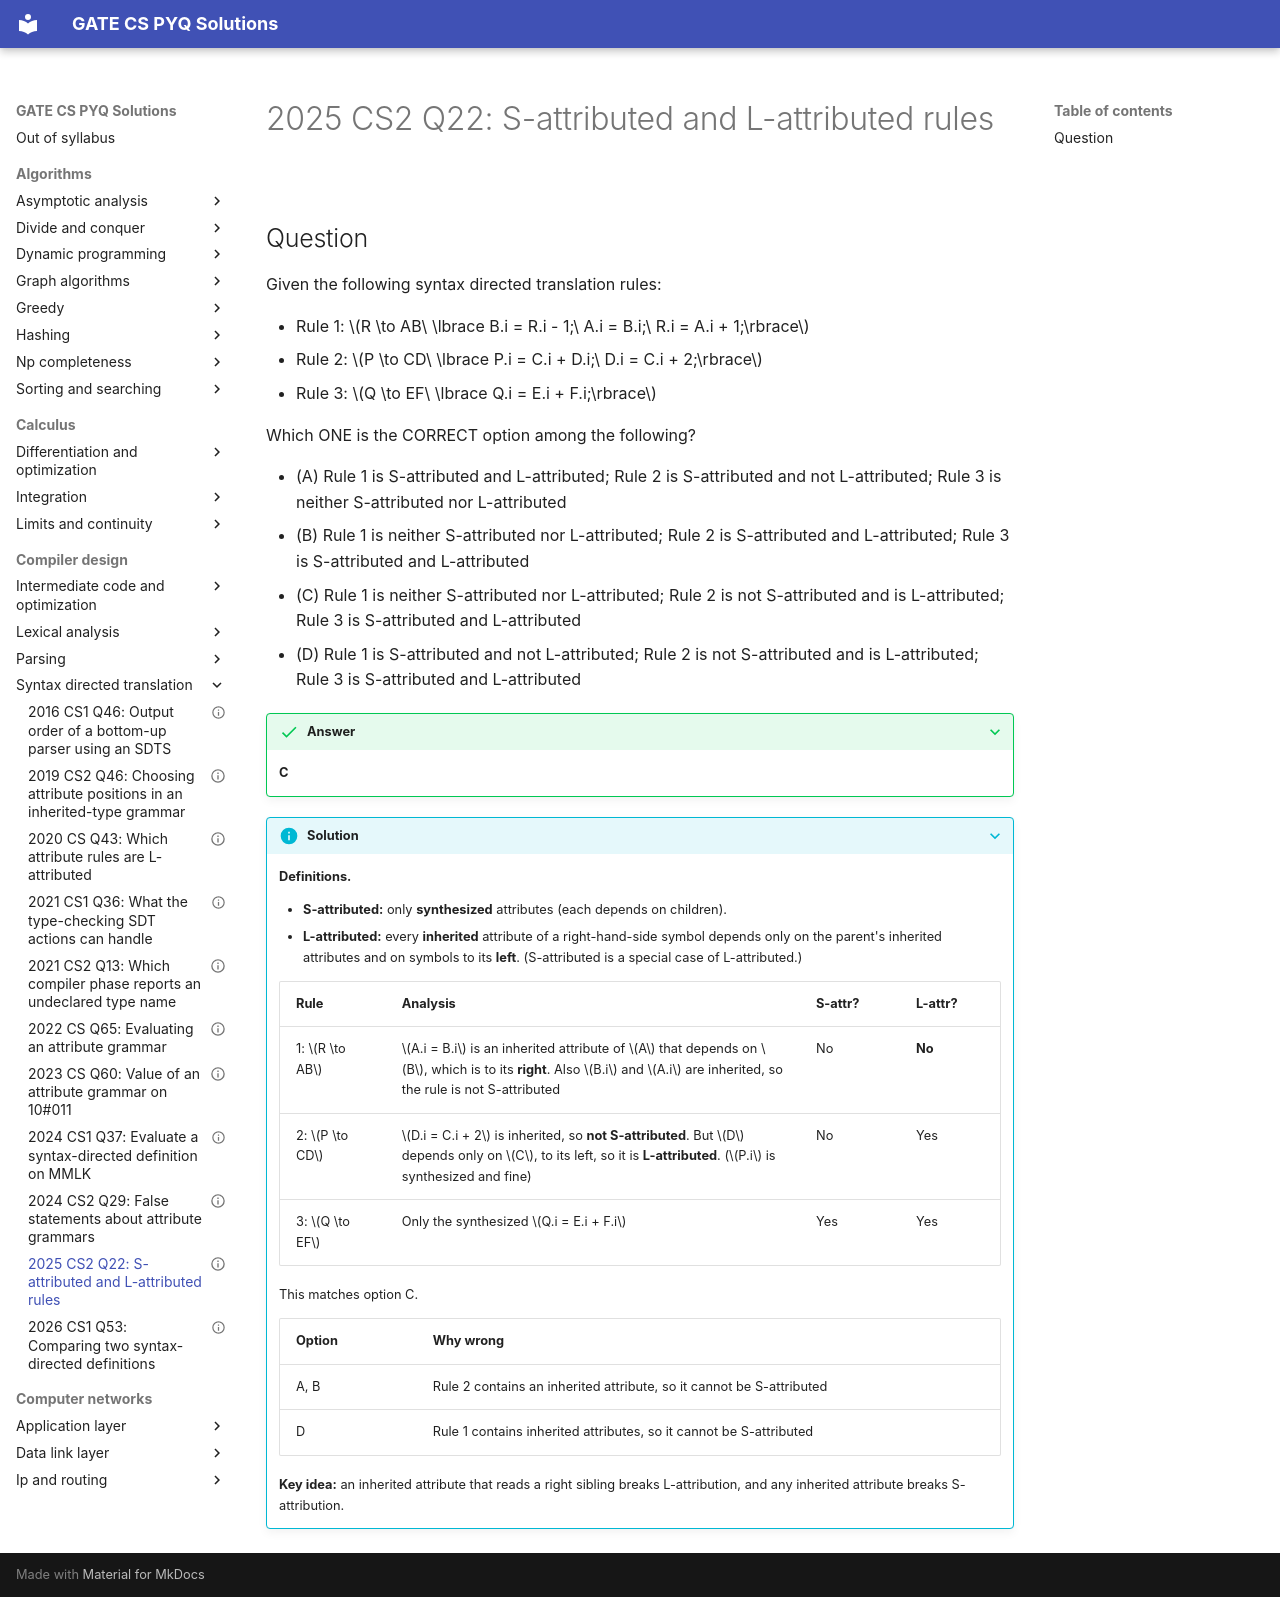

repository: saheenusman/GATE-PYQs · page: compiler-design/syntax-directed-translation/2025-set2-q22/index.html · generator: mkdocs

---
title: "2025 CS2 Q22: S-attributed and L-attributed rules"
year: 2025
set: 2
paper: CS2
q_no: 22
subject: compiler-design
topic: syntax-directed-translation
also: []
marks: 1
type: MCQ
official_answer: "C"
status: verified
---

# 2025 CS2 Q22: S-attributed and L-attributed rules

## Question

Given the following syntax directed translation rules:

- Rule 1: $R \to AB\ \lbrace B.i = R.i - 1;\ A.i = B.i;\ R.i = A.i + 1;\rbrace$
- Rule 2: $P \to CD\ \lbrace P.i = C.i + D.i;\ D.i = C.i + 2;\rbrace$
- Rule 3: $Q \to EF\ \lbrace Q.i = E.i + F.i;\rbrace$

Which ONE is the CORRECT option among the following?

- (A) Rule 1 is S-attributed and L-attributed; Rule 2 is S-attributed and not L-attributed; Rule 3 is neither S-attributed nor L-attributed
- (B) Rule 1 is neither S-attributed nor L-attributed; Rule 2 is S-attributed and L-attributed; Rule 3 is S-attributed and L-attributed
- (C) Rule 1 is neither S-attributed nor L-attributed; Rule 2 is not S-attributed and is L-attributed; Rule 3 is S-attributed and L-attributed
- (D) Rule 1 is S-attributed and not L-attributed; Rule 2 is not S-attributed and is L-attributed; Rule 3 is S-attributed and L-attributed

<details class="success" markdown="1">
<summary>Answer</summary>

**C**

</details>

<details class="info" markdown="1">
<summary>Solution</summary>

**Definitions.**

- **S-attributed:** only **synthesized** attributes (each depends on children).
- **L-attributed:** every **inherited** attribute of a right-hand-side symbol depends only on the parent's inherited attributes and on symbols to its **left**. (S-attributed is a special case of L-attributed.)

| Rule | Analysis | S-attr? | L-attr? |
|---|---|---|---|
| 1: $R \to AB$ | $A.i = B.i$ is an inherited attribute of $A$ that depends on $B$, which is to its **right**. Also $B.i$ and $A.i$ are inherited, so the rule is not S-attributed | No | **No** |
| 2: $P \to CD$ | $D.i = C.i + 2$ is inherited, so **not S-attributed**. But $D$ depends only on $C$, to its left, so it is **L-attributed**. ($P.i$ is synthesized and fine) | No | Yes |
| 3: $Q \to EF$ | Only the synthesized $Q.i = E.i + F.i$ | Yes | Yes |

This matches option C.

| Option | Why wrong |
|---|---|
| A, B | Rule 2 contains an inherited attribute, so it cannot be S-attributed |
| D | Rule 1 contains inherited attributes, so it cannot be S-attributed |

**Key idea:** an inherited attribute that reads a right sibling breaks L-attribution, and any inherited attribute breaks S-attribution.

</details>
